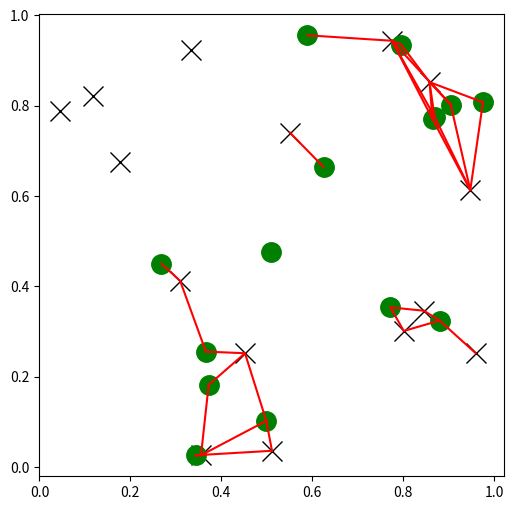

Write Python code to recreate this figure.
import matplotlib.pyplot as plt
import numpy as np
from scipy.spatial import KDTree
rng = np.random.default_rng()
points1 = rng.random((15, 2))
points2 = rng.random((15, 2))
plt.figure(figsize=(6, 6))
plt.plot(points1[:, 0], points1[:, 1], "xk", markersize=14)
plt.plot(points2[:, 0], points2[:, 1], "og", markersize=14)
kd_tree1 = KDTree(points1)
kd_tree2 = KDTree(points2)
indexes = kd_tree1.query_ball_tree(kd_tree2, r=0.2)
for i in range(len(indexes)):
    for j in indexes[i]:
        plt.plot([points1[i, 0], points2[j, 0]],
            [points1[i, 1], points2[j, 1]], "-r")
plt.show()